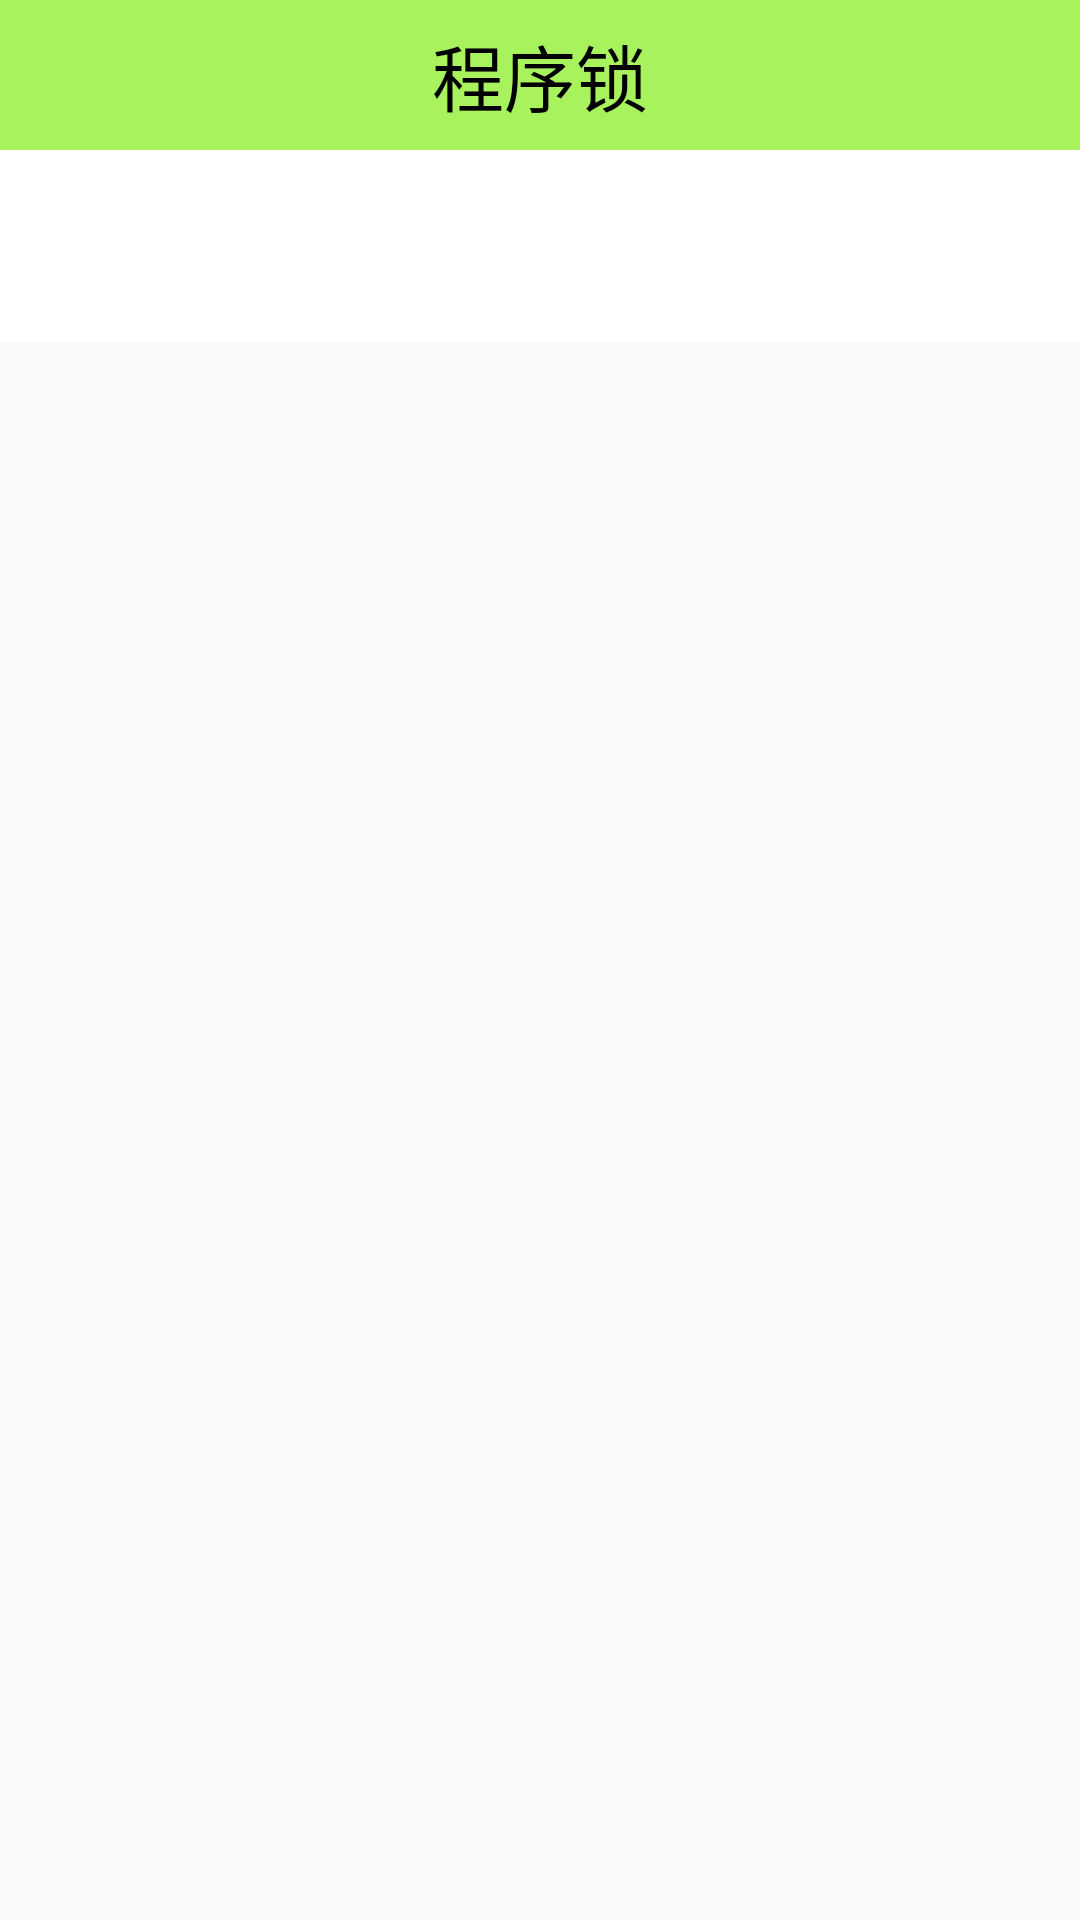

Write the Android layout XML for this screen, with the resource values it uses.
<!-- AndroidManifest.xml: application theme AppTheme -->
<!-- res/layout/activity_lock_app.xml -->
<?xml version="1.0" encoding="utf-8"?>
<RelativeLayout xmlns:android="http://schemas.android.com/apk/res/android"
    xmlns:tools="http://schemas.android.com/tools"
    android:layout_width="match_parent"
    android:layout_height="match_parent"
    tools:context="com.exercise.yxty.safeguard.activity.LockAppActivity">

    <TextView
        android:id="@+id/tv_title"
        style="@style/Title_content"
        android:text="程序锁"/>

    <LinearLayout
        android:id="@+id/ll_choose"
        android:layout_width="match_parent"
        android:layout_height="wrap_content"
        android:orientation="horizontal"
        android:gravity="center"
        android:padding="8dp"
        android:layout_below="@id/tv_title"
        android:background="#fff">

        <Button
            android:id="@+id/bt_left"
            android:layout_width="wrap_content"
            android:layout_height="wrap_content"
            android:text="未加锁"
            android:textColor="@android:color/white"
            android:textSize="18sp"
            android:background="@drawable/tab_left_pressed"
            android:onClick="clickLeft"/>
        <Button
            android:id="@+id/bt_right"
            android:layout_width="wrap_content"
            android:layout_height="wrap_content"
            android:textColor="@android:color/white"
            android:textSize="18sp"
            android:background="@drawable/tab_right_default"
            android:text="已加锁"
            android:onClick="clickRight"/>

    </LinearLayout>

    <RelativeLayout
        android:id="@+id/rl_fragment"
        android:layout_width="match_parent"
        android:layout_height="match_parent"
        android:layout_below="@id/ll_choose"/>

</RelativeLayout>
<!-- resources referenced by this layout -->
<resources>
  <style name="Title_content">
          <item name="android:textSize">24sp</item>
          <item name="android:textColor">@color/black</item>
          <item name="android:background">@color/green</item>
          <item name="android:gravity">center</item>
          <item name="android:layout_width">match_parent</item>
          <item name="android:layout_height">50dp</item>
  
      </style>
  <style name="AppTheme" parent="Theme.AppCompat.Light.DarkActionBar">
          
          <item name="colorPrimary">@color/colorPrimary</item>
          <item name="colorPrimaryDark">@color/colorPrimaryDark</item>
          <item name="colorAccent">@color/colorAccent</item>
          <item name="windowActionBar">false</item>
          <item name="windowNoTitle">true</item>
      </style>
  <color name="black">#000000</color>
  <color name="green">#a076EE00</color>
  <color name="colorPrimary">#3F51B5</color>
  <color name="colorPrimaryDark">#303F9F</color>
  <color name="colorAccent">#FF4081</color>
</resources>
